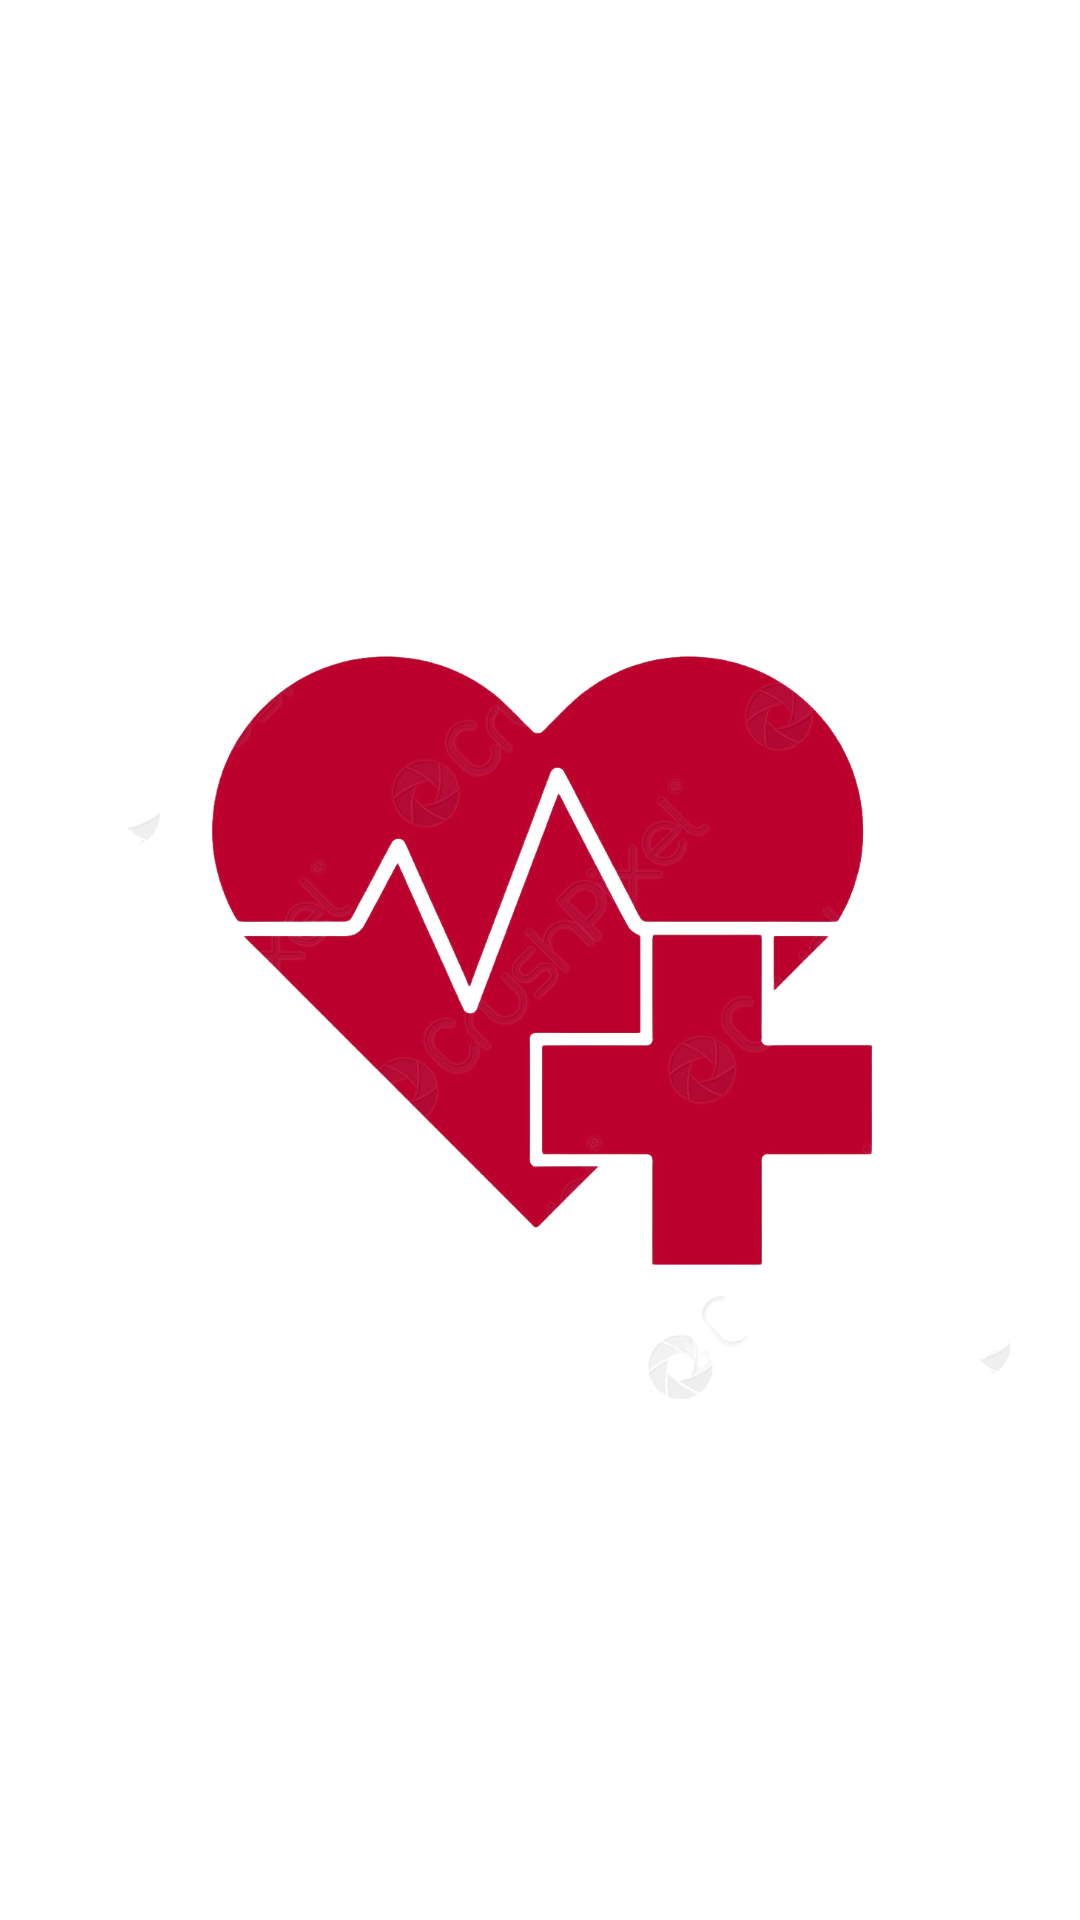

Reconstruct the res/layout file that produces this screen, plus the resources it refers to.
<!-- AndroidManifest.xml: application theme Theme.MedicalApp -->
<!-- res/layout/activity_splash_screen.xml -->
<?xml version="1.0" encoding="utf-8"?>
<androidx.constraintlayout.widget.ConstraintLayout xmlns:android="http://schemas.android.com/apk/res/android"
    xmlns:app="http://schemas.android.com/apk/res-auto"
    xmlns:tools="http://schemas.android.com/tools"
    android:layout_width="match_parent"
    android:layout_height="match_parent"
    android:background="@color/white"
    tools:context=".SplashScreen">

    <ImageView
        android:id="@+id/iv_logo"
        android:layout_width="370dp"
        android:layout_height="435dp"
        android:src="@drawable/splashlogo"
        app:layout_constraintBottom_toBottomOf="parent"
        app:layout_constraintHorizontal_bias="0.487"
        app:layout_constraintLeft_toLeftOf="parent"
        app:layout_constraintRight_toRightOf="parent"
        app:layout_constraintTop_toTopOf="parent" />


</androidx.constraintlayout.widget.ConstraintLayout>
<!-- resources referenced by this layout -->
<resources>
  <color name="white">#FFFFFFFF</color>
  <!-- drawable splashlogo: png bitmap (drawable, 347544 bytes) -->
  <style name="Theme.MedicalApp" parent="Theme.MaterialComponents.Light.DarkActionBar">
          
          <item name="colorPrimary">#03A9F4</item>
          <item name="colorPrimaryVariant">#F44336</item>
          <item name="colorOnPrimary">@color/white</item>
          
          <item name="colorSecondary">#009AEE</item>
          <item name="colorSecondaryVariant">@color/teal_700</item>
          <item name="colorOnSecondary">@color/black</item>
          
          <item name="android:statusBarColor" tools:targetApi="l">?attr/colorPrimaryVariant</item>
          
      </style>
  <color name="teal_700">#FF018786</color>
  <color name="black">#FF000000</color>
</resources>
